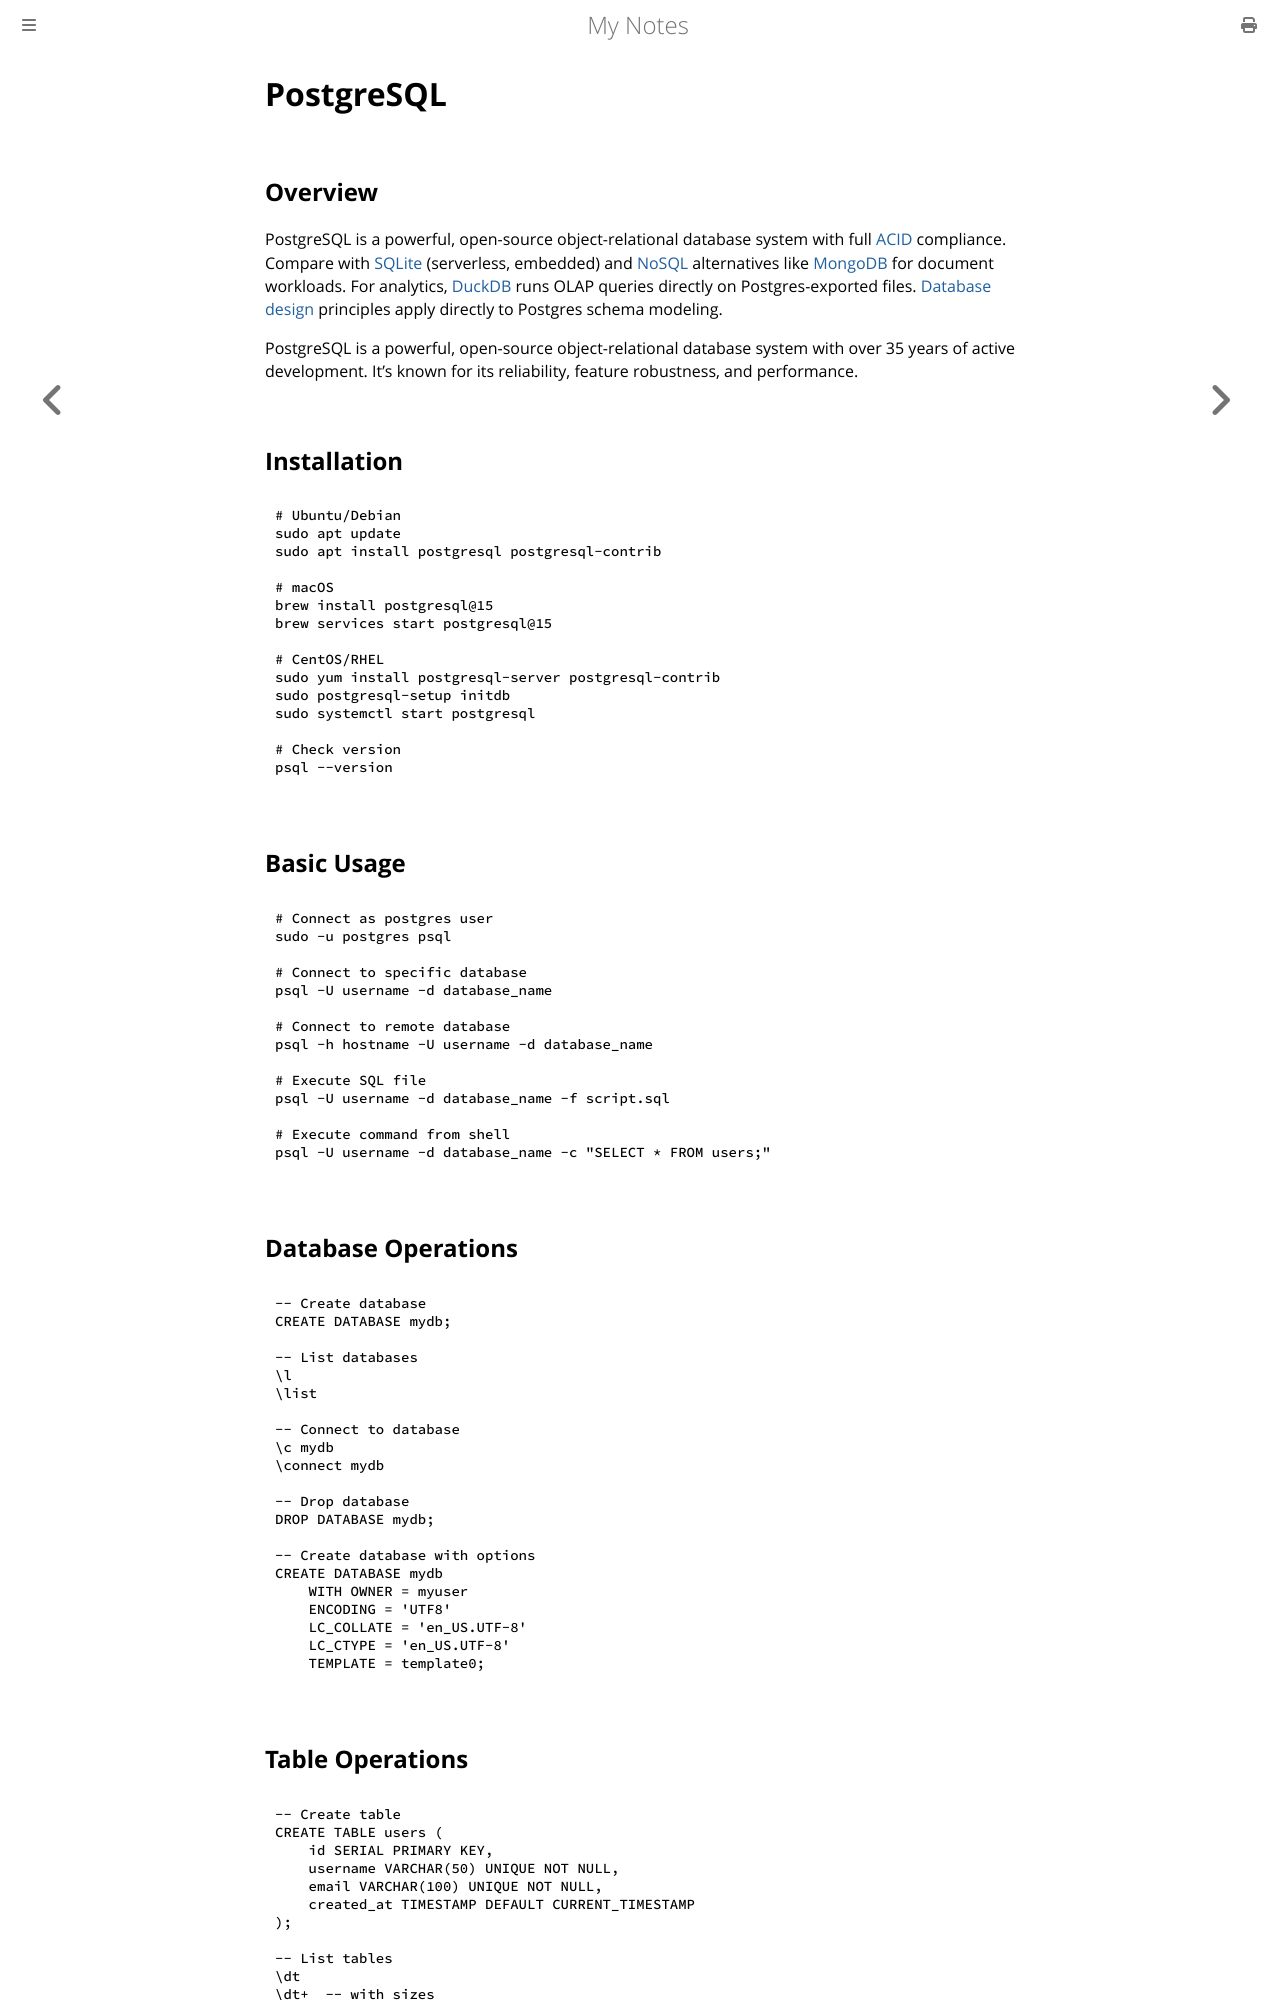

repository: paritystack/notes · page: databases/postgres.html · generator: mdbook

# PostgreSQL

## Overview

PostgreSQL is a powerful, open-source object-relational database system with full [ACID](acid_vs_base.md) compliance. Compare with [SQLite](sqlite.md) (serverless, embedded) and [NoSQL](nosql.md) alternatives like [MongoDB](mongodb.md) for document workloads. For analytics, [DuckDB](duckdb.md) runs OLAP queries directly on Postgres-exported files. [Database design](database_design.md) principles apply directly to Postgres schema modeling.

PostgreSQL is a powerful, open-source object-relational database system with over 35 years of active development. It's known for its reliability, feature robustness, and performance.

## Installation

```bash
# Ubuntu/Debian
sudo apt update
sudo apt install postgresql postgresql-contrib

# macOS
brew install postgresql@15
brew services start postgresql@15

# CentOS/RHEL
sudo yum install postgresql-server postgresql-contrib
sudo postgresql-setup initdb
sudo systemctl start postgresql

# Check version
psql --version
```

## Basic Usage

```bash
# Connect as postgres user
sudo -u postgres psql

# Connect to specific database
psql -U username -d database_name

# Connect to remote database
psql -h hostname -U username -d database_name

# Execute SQL file
psql -U username -d database_name -f script.sql

# Execute command from shell
psql -U username -d database_name -c "SELECT * FROM users;"
```

## Database Operations

```sql
-- Create database
CREATE DATABASE mydb;

-- List databases
\l
\list

-- Connect to database
\c mydb
\connect mydb

-- Drop database
DROP DATABASE mydb;

-- Create database with options
CREATE DATABASE mydb
    WITH OWNER = myuser
    ENCODING = 'UTF8'
    LC_COLLATE = 'en_US.UTF-8'
    LC_CTYPE = 'en_US.UTF-8'
    TEMPLATE = template0;
```
